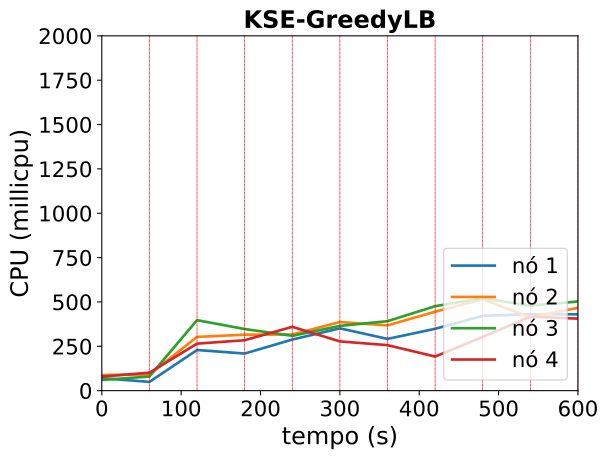

The table this chart was drawn from, first rows:
timestamp, ppgcc-m02_pod_amount, ppgcc-m02_memory, ppgcc-m02_cpu, ppgcc-m03_pod_amount, ppgcc-m03_memory, ppgcc-m03_cpu, ppgcc-m04_pod_amount, ppgcc-m04_memory, ppgcc-m04_cpu, ppgcc-m05_pod_amount, ppgcc-m05_memory, ppgcc-m05_cpu
0, 5, 1274240, 70306252, 5, 1302996, 88509610, 5, 1254256, 60330729, 5, 1278188, 79464311
60, 5, 1294304, 49303414, 5, 1353024, 91009731, 5, 1325140, 79627588, 5, 1348676, 101247369
120, 3, 1260776, 229133077, 4, 1272396, 302918338, 9, 1411404, 397341385, 4, 1226720, 264970213
180, 5, 1317404, 209176702, 5, 1331792, 315470250, 5, 1315464, 347274669, 5, 1323872, 284278228
240, 4, 1332828, 288085995, 6, 1261040, 316564203, 5, 1388932, 309077980, 5, 1349820, 359747562
300, 5, 1341144, 351263860, 5, 1353824, 386641966, 5, 1386056, 365065946, 5, 1363680, 277575480
360, 4, 1342200, 291680506, 5, 1390728, 367876026, 6, 1387368, 391576118, 5, 1304940, 256501514
420, 4, 1336492, 348713206, 6, 1402564, 445097234, 5, 1372132, 476058599, 5, 1414764, 192150980
480, 5, 1370812, 421868087, 5, 1380984, 515276753, 5, 1419532, 521030456, 5, 1359768, 302880383
540, 4, 1286140, 431137369, 6, 1414812, 412372705, 5, 1399680, 478755599, 5, 1374688, 417141066
600, 5, 1372468, 430631969, 5, 1399892, 467074066, 5, 1434068, 502706461, 5, 1431408, 405944134
